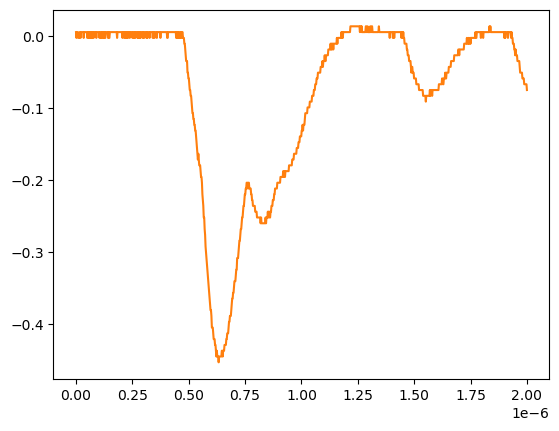

The file beside this chart, header and first rows:
# KEYSIGHT TECHNOLOGIES, MSO-X 3024T, MY58262555, 07.30.2019051434
# time, 1
# 2024-07-24 15:48:51.771863
0.000000000000000000e+00, 5.728630000000000180e-03
2.002002002002001797e-09, -2.311559999999999830e-03
4.004004004004003593e-09, 5.728630000000000180e-03
6.006006006006005804e-09, 5.728630000000000180e-03
8.008008008008007187e-09, 5.728630000000000180e-03
1.001001001001000857e-08, -2.311559999999999830e-03
1.201201201201201161e-08, -2.311559999999999830e-03
1.401401401401401299e-08, -2.311559999999999830e-03
1.601601601601601437e-08, 5.728630000000000180e-03
1.801801801801801741e-08, 5.728630000000000180e-03
2.002002002002001714e-08, -2.311559999999999830e-03
2.202202202202202018e-08, 5.728630000000000180e-03
2.402402402402402322e-08, 5.728630000000000180e-03
2.602602602602602294e-08, 5.728630000000000180e-03
2.802802802802802598e-08, 5.728630000000000180e-03
3.003003003003002571e-08, 5.728630000000000180e-03
3.203203203203202875e-08, 5.728630000000000180e-03
3.403403403403403179e-08, -2.311559999999999830e-03
3.603603603603603482e-08, 5.728630000000000180e-03
3.803803803803803124e-08, 5.728630000000000180e-03
4.004004004004003428e-08, 5.728630000000000180e-03
4.204204204204203732e-08, 5.728630000000000180e-03
4.404404404404404036e-08, 5.728630000000000180e-03
4.604604604604604339e-08, 5.728630000000000180e-03
4.804804804804804643e-08, 5.728630000000000180e-03
5.005005005005004285e-08, -2.311559999999999830e-03
5.205205205205204589e-08, -2.311559999999999830e-03
5.405405405405404893e-08, 5.728630000000000180e-03
5.605605605605605196e-08, 5.728630000000000180e-03
5.805805805805805500e-08, -2.311559999999999830e-03
6.006006006006005142e-08, 5.728630000000000180e-03
6.206206206206205446e-08, -2.311559999999999830e-03
6.406406406406405750e-08, 5.728630000000000180e-03
6.606606606606606053e-08, -2.311559999999999830e-03
6.806806806806806357e-08, 5.728630000000000180e-03
7.007007007007006661e-08, -2.311559999999999830e-03
7.207207207207206965e-08, -2.311559999999999830e-03
7.407407407407407268e-08, 5.728630000000000180e-03
7.607607607607606249e-08, 5.728630000000000180e-03
7.807807807807806552e-08, -2.311559999999999830e-03
8.008008008008006856e-08, 5.728630000000000180e-03
8.208208208208207160e-08, 5.728630000000000180e-03
8.408408408408407464e-08, 5.728630000000000180e-03
8.608608608608607767e-08, 5.728630000000000180e-03
8.808808808808808071e-08, 5.728630000000000180e-03
9.009009009009008375e-08, -2.311559999999999830e-03
9.209209209209208679e-08, 5.728630000000000180e-03
9.409409409409408982e-08, 5.728630000000000180e-03
9.609609609609609286e-08, 5.728630000000000180e-03
9.809809809809808266e-08, 5.728630000000000180e-03
1.001001001001000857e-07, 5.728630000000000180e-03
1.021021021021020887e-07, 5.728630000000000180e-03
1.041041041041040918e-07, -2.311559999999999830e-03
1.061061061061060948e-07, 5.728630000000000180e-03
1.081081081081080979e-07, 5.728630000000000180e-03
1.101101101101101009e-07, -2.311559999999999830e-03
1.121121121121121039e-07, -2.311559999999999830e-03
1.141141141141141070e-07, 5.728630000000000180e-03
... 942 more rows
